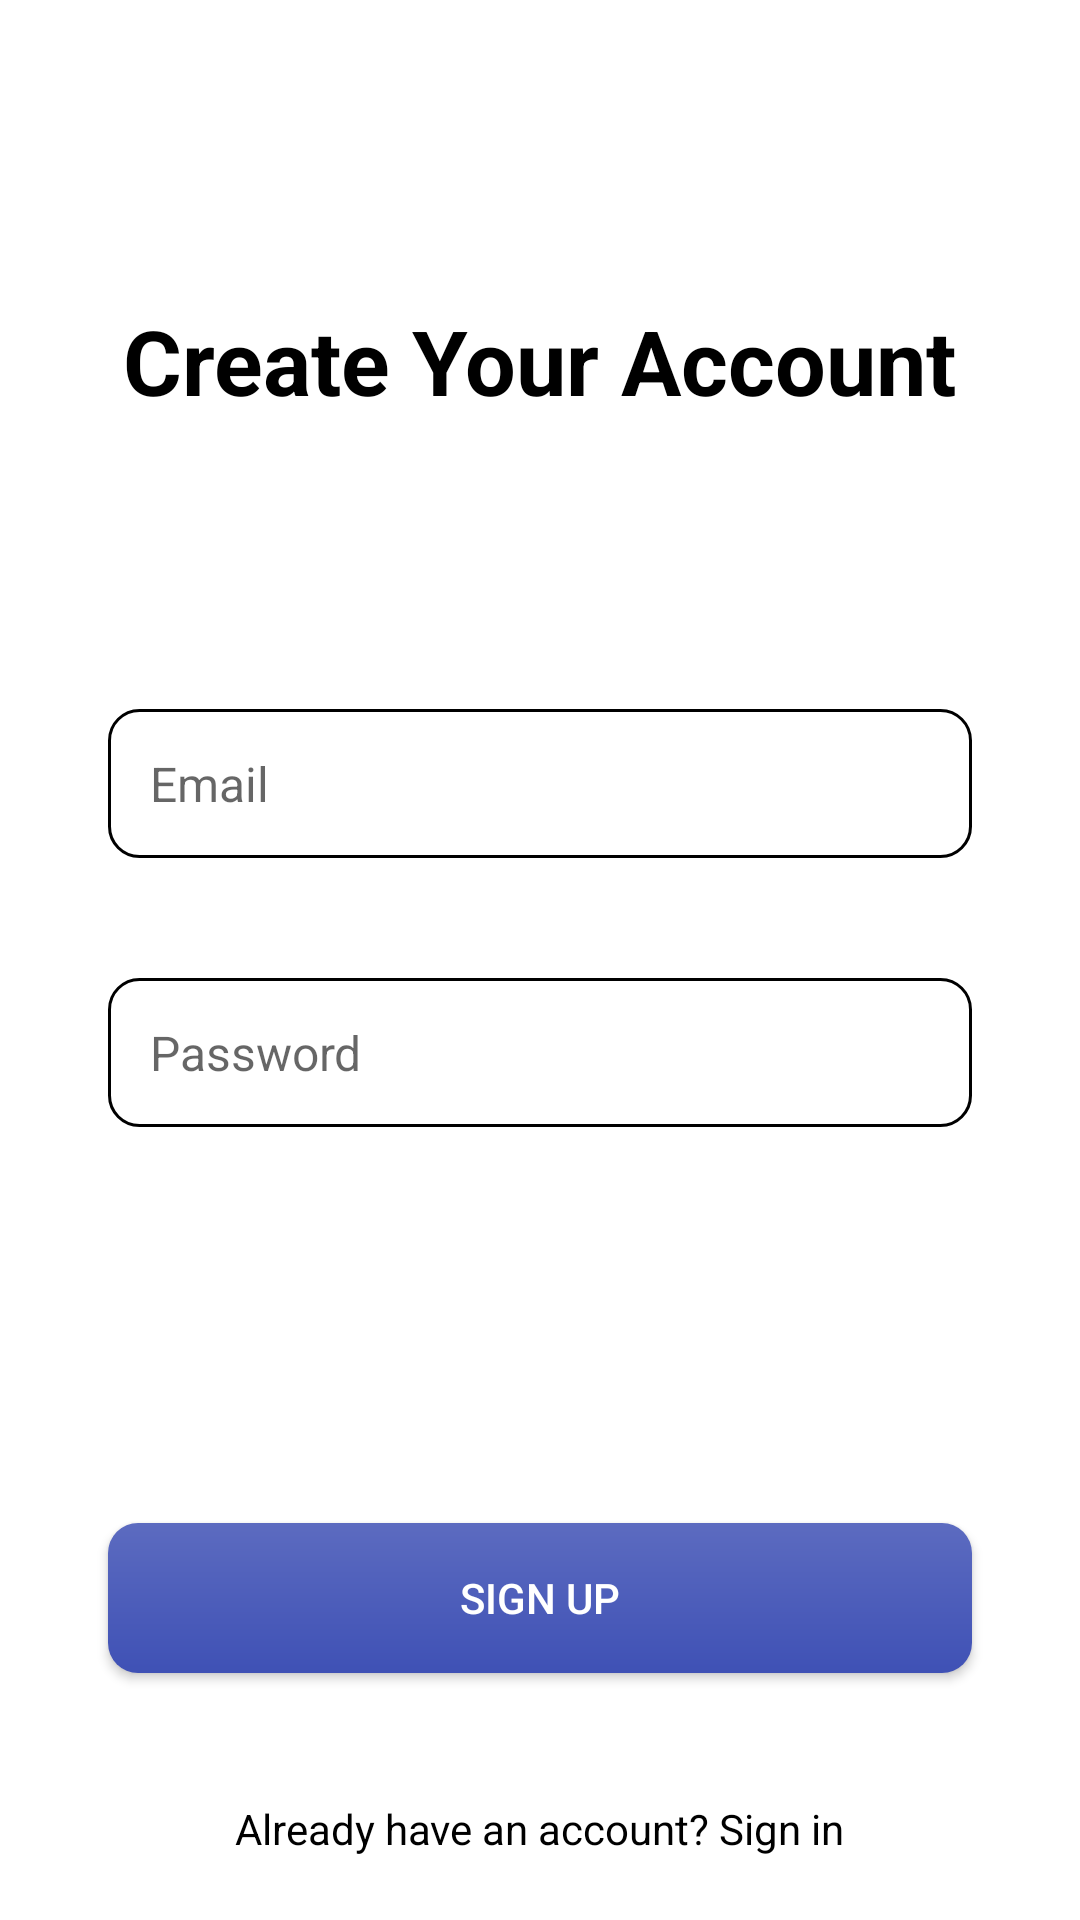

Produce the Android XML layout that renders to this screen, including the resource entries it uses.
<!-- AndroidManifest.xml: application theme Theme.Vendora -->
<!-- res/layout/activity_signup_page.xml -->
<?xml version="1.0" encoding="utf-8"?>
<androidx.constraintlayout.widget.ConstraintLayout xmlns:android="http://schemas.android.com/apk/res/android"
    xmlns:app="http://schemas.android.com/apk/res-auto"
    xmlns:tools="http://schemas.android.com/tools"
    android:layout_width="match_parent"
    android:layout_height="match_parent"
    tools:context=".activities.SignupPage">


    
    <TextView
        android:id="@+id/textView6"
        android:layout_width="wrap_content"
        android:layout_height="wrap_content"
        android:layout_marginTop="100dp"
        android:text="Create Your Account"
        android:textColor="@color/black"
        android:textSize="30sp"
        android:textStyle="bold"
        app:layout_constraintEnd_toEndOf="parent"
        app:layout_constraintStart_toStartOf="parent"
        app:layout_constraintTop_toTopOf="parent" />

    
    <EditText
        android:id="@+id/etEmail"
        android:layout_width="0dp"
        android:layout_height="wrap_content"
        android:layout_marginTop="96dp"
        android:background="@drawable/edittext_background"
        android:hint="Email"
        android:inputType="textEmailAddress"
        android:padding="14dp"
        android:textSize="16sp"
        app:layout_constraintEnd_toEndOf="parent"
        app:layout_constraintStart_toStartOf="parent"
        app:layout_constraintTop_toBottomOf="@id/textView6"
        app:layout_constraintWidth_percent="0.8" />

    
    <EditText
        android:id="@+id/etPassword"
        android:layout_width="0dp"
        android:layout_height="wrap_content"
        android:layout_marginTop="40dp"
        android:background="@drawable/edittext_background"
        android:hint="Password"
        android:inputType="textPassword"
        android:padding="14dp"
        android:textSize="16sp"
        app:layout_constraintEnd_toEndOf="parent"
        app:layout_constraintStart_toStartOf="parent"
        app:layout_constraintTop_toBottomOf="@id/etEmail"
        app:layout_constraintWidth_percent="0.8" />

    
    <Button
        android:id="@+id/btnRegisterSignup"
        android:layout_width="0dp"
        android:layout_height="50dp"
        android:layout_marginTop="132dp"
        android:background="@drawable/button_background"
        android:text="Sign Up"
        android:textColor="@color/white"
        app:layout_constraintEnd_toEndOf="parent"
        app:layout_constraintStart_toStartOf="parent"
        app:layout_constraintTop_toBottomOf="@id/etPassword"
        app:layout_constraintWidth_percent="0.8" />

    
    <TextView
        android:id="@+id/tvLoginLink"
        android:layout_width="wrap_content"
        android:layout_height="wrap_content"
        android:layout_marginTop="40dp"
        android:text="Already have an account? Sign in"
        android:textColor="@color/black"
        android:textSize="14sp"
        app:layout_constraintBottom_toBottomOf="parent"
        app:layout_constraintEnd_toEndOf="parent"
        app:layout_constraintStart_toStartOf="parent"
        app:layout_constraintTop_toBottomOf="@id/btnRegisterSignup"
        app:layout_constraintVertical_bias="0.094" />

</androidx.constraintlayout.widget.ConstraintLayout>
<!-- resources referenced by this layout -->
<resources>
  <color name="black">#FF000000</color>
  <color name="white">#FFFFFFFF</color>
  <!-- drawable button_background (drawable) -->
  <?xml version="1.0" encoding="utf-8"?>
  <shape xmlns:android="http://schemas.android.com/apk/res/android">
      <gradient
          android:angle="90"
          android:startColor="#3F51B5"
          android:endColor="#5C6BC0" />
      <corners android:radius="10dp"/>
  </shape>
  <!-- drawable edittext_background (drawable) -->
  <?xml version="1.0" encoding="utf-8"?>
  <shape xmlns:android="http://schemas.android.com/apk/res/android">
  
      <stroke android:width="1dp" android:color="@color/black" />
      <corners android:radius="10dp"/>
  </shape>
  <style name="Theme.Vendora" parent="Theme.MaterialComponents.DayNight.NoActionBar">
          
          <item name="colorPrimary">@color/black</item>
          <item name="colorPrimaryVariant">@color/black</item>
          <item name="colorOnPrimary">@color/white</item>
          
          <item name="colorSecondary">@color/teal_200</item>
          <item name="colorSecondaryVariant">@color/teal_700</item>
          <item name="colorOnSecondary">@color/black</item>
  
          
          <item name="android:statusBarColor" tools:targetApi="l">?attr/colorPrimaryVariant</item>
          
  
  
      </style>
  <color name="teal_200">#FF03DAC5</color>
  <color name="teal_700">#FF018786</color>
</resources>
